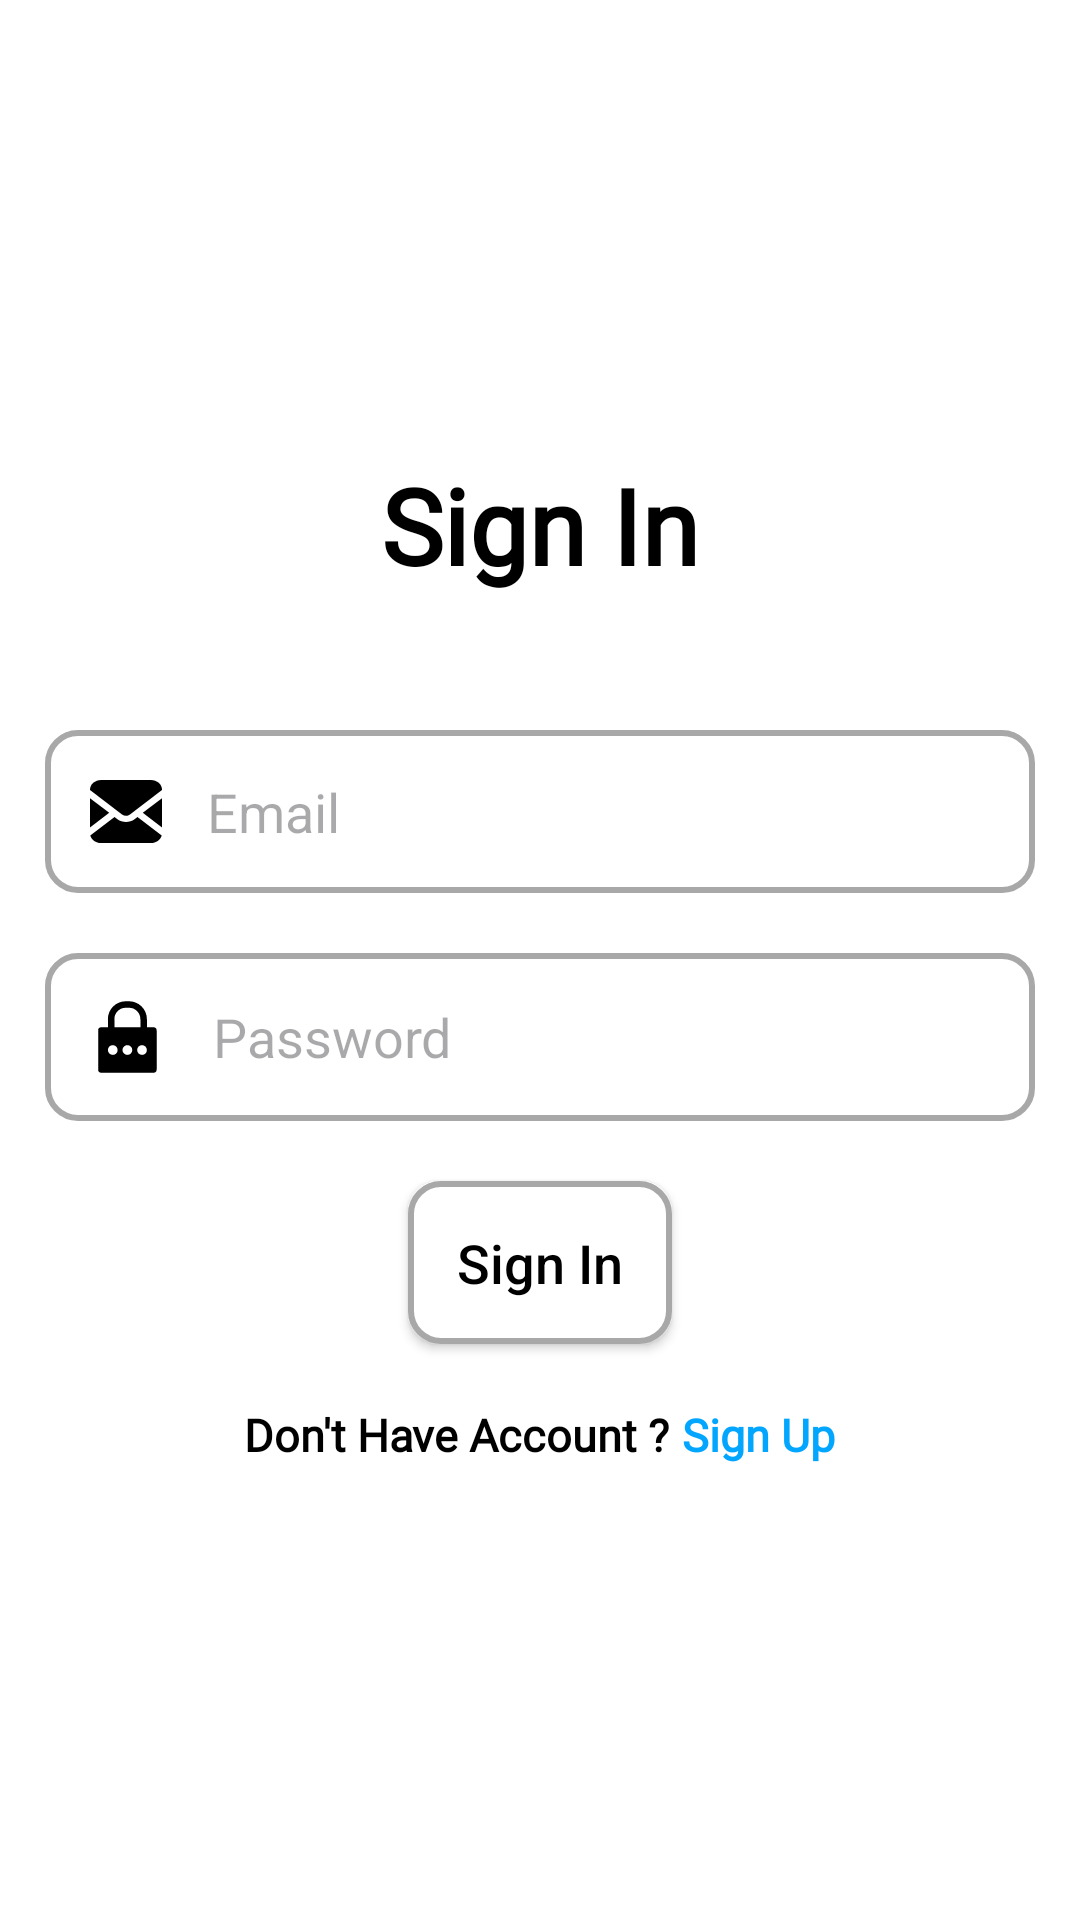

Write the Android layout XML for this screen, with the resource values it uses.
<!-- AndroidManifest.xml: application theme Theme.ResumeCreaterApp -->
<!-- res/layout/activity_sign_in.xml -->
<?xml version="1.0" encoding="utf-8"?>
<LinearLayout xmlns:android="http://schemas.android.com/apk/res/android"
    xmlns:app="http://schemas.android.com/apk/res-auto"
    xmlns:tools="http://schemas.android.com/tools"
    android:id="@+id/main"
    android:orientation="vertical"
    android:layout_width="match_parent"
    android:layout_height="match_parent"
    android:background="@color/white"
    android:gravity="center"
    tools:context=".SignInActivity">

    <TextView
        android:layout_width="wrap_content"
        android:layout_height="wrap_content"
        android:layout_gravity="center"
        android:fontFamily="@font/alata"
        android:text="Sign In"
        android:textColor="@color/black"
        android:textSize="35sp"
        android:textStyle="bold" />


    <EditText
        android:id="@+id/EdvEmailSignIn"
        android:layout_width="match_parent"
        android:layout_height="wrap_content"
        android:layout_marginTop="45dp"
        android:textColor="@color/black"
        android:background="@drawable/custom_edit_view"
        android:drawableStart="@drawable/ic_mail"
        android:padding="15dp"
        android:inputType="textEmailAddress"
        android:autofillHints="emailAddress"
        android:drawablePadding="15dp"
        android:hint="Email"
        android:layout_marginHorizontal="15dp"/>

    <EditText
        android:id="@+id/EdvPasswordSignIn"
        android:layout_width="match_parent"
        android:layout_height="wrap_content"
        android:inputType="textPassword"
        android:layout_marginTop="20dp"
        android:textColor="@color/black"
        android:background="@drawable/custom_edit_view"
        android:drawableStart="@drawable/ic_password_lock"
        android:padding="15dp"
        android:drawablePadding="15dp"
        android:hint="Password"
        android:layout_marginHorizontal="15dp"/>



    <androidx.appcompat.widget.AppCompatButton
        android:id="@+id/BtnSignIn"
        android:layout_width="wrap_content"
        android:layout_height="wrap_content"
        android:text="Sign In"
        android:textSize="18sp"
        android:textAllCaps="false"
        android:textColor="@color/black"
        android:layout_marginTop="20dp"
        android:padding="15dp"
        android:background="@drawable/custom_edit_view"/>

    <LinearLayout
        android:layout_width="match_parent"
        android:layout_height="wrap_content"
        android:gravity="center"
        android:layout_marginTop="20dp"
        android:orientation="horizontal">

        <TextView
            android:id="@+id/TxtDontAccountSignIn"
            android:layout_width="wrap_content"
            android:layout_height="wrap_content"
            android:layout_gravity="center"
            android:fontFamily="@font/alata"
            android:text="Don't Have Account ?"
            android:textColor="@color/black"
            android:textSize="15sp"
            android:textStyle="bold" />
        <TextView
            android:id="@+id/TxtSignIn"
            android:layout_width="wrap_content"
            android:layout_height="wrap_content"
            android:fontFamily="@font/alata"
            android:text="Sign Up"
            android:layout_marginStart="4dp"
            android:textColor="#03A6FF"
            android:textSize="15sp"
            android:textStyle="bold" />
    </LinearLayout>

</LinearLayout>
<!-- resources referenced by this layout -->
<resources>
  <color name="black">#000000</color>
  <color name="white">#FFFFFF</color>
  <!-- drawable custom_edit_view (drawable) -->
  <?xml version="1.0" encoding="utf-8"?>
  <selector  xmlns:android="http://schemas.android.com/apk/res/android">
  
      <item android:state_enabled="true" android:state_focused="true">
          <shape android:shape="rectangle">
          <solid android:color="@color/white"/>
          <corners android:radius="10dp" />
          <stroke android:color="@color/black" android:width="2dp"/>
          </shape>
      </item>
  
      <item android:state_enabled="true" >
          <shape android:shape="rectangle">
      <solid android:color="@color/white"/>
      <corners android:radius="10dp" />
      <stroke android:color="@color/gray" android:width="2dp"/>
          </shape>
      </item>
  
  
  </selector>
  <!-- drawable ic_mail (drawable) -->
  <vector xmlns:android="http://schemas.android.com/apk/res/android"
      android:width="24dp"
      android:height="21dp"
      android:viewportWidth="512"
      android:viewportHeight="512">
    <path
        android:pathData="M512,386.06l0,-238.24l-136.64,119.13z"
        android:fillColor="#000000"/>
    <path
        android:pathData="M432.47,0H79.53C35.61,0 0,35.61 0,79.53v2.33l227.88,198.67c8.12,7.05 18.04,10.52 28.12,10.53c10.08,-0.01 20.02,-3.49 28.12,-10.53L512,81.86v-2.33C512,35.61 476.39,0 432.47,0z"
        android:fillColor="#000000"/>
    <path
        android:pathData="M316.78,318.01c-17.36,15.15 -39.15,22.79 -60.78,22.77c-21.63,0.02 -43.4,-7.62 -60.78,-22.77l-20.76,-18.1L2.06,450.21C10.14,485.58 41.73,512 79.53,512h352.93c37.83,0 69.4,-26.42 77.48,-61.79L337.53,299.91L316.78,318.01z"
        android:fillColor="#000000"/>
    <path
        android:pathData="M0,147.82l0,238.24l136.64,-119.13z"
        android:fillColor="#000000"/>
  </vector>
  <!-- drawable ic_password_lock (drawable) -->
  <vector xmlns:android="http://schemas.android.com/apk/res/android"
      android:width="26dp"
      android:height="26dp"
      android:viewportWidth="48"
      android:viewportHeight="48">
  
      <path
          android:fillColor="#FF000000"
          android:pathData="M39,18L35,18L35,13A11,11 0,0 0,24 2L22,2A11,11 0,0 0,11 13v5L7,18a2,2 0,0 0,-2 2L5,44a2,2 0,0 0,2 2L39,46a2,2 0,0 0,2 -2L41,20A2,2 0,0 0,39 18ZM15,13a7,7 0,0 1,7 -7h2a7,7 0,0 1,7 7v5L15,18ZM14,35a3,3 0,1 1,3 -3A2.9,2.9 0,0 1,14 35ZM23,35a3,3 0,1 1,3 -3A2.9,2.9 0,0 1,23 35ZM32,35a3,3 0,1 1,3 -3A2.9,2.9 0,0 1,32 35Z" />
  
  </vector>
  <style name="Theme.ResumeCreaterApp" parent="Base.Theme.ResumeCreaterApp" />
  <color name="gray">#a8a8a8</color>
  <style name="Base.Theme.ResumeCreaterApp" parent="Theme.Material3.DayNight.NoActionBar">
          
          
          <item name="android:statusBarColor">@android:color/transparent</item>
          <item name="android:windowLightStatusBar">true</item>
      </style>
</resources>
